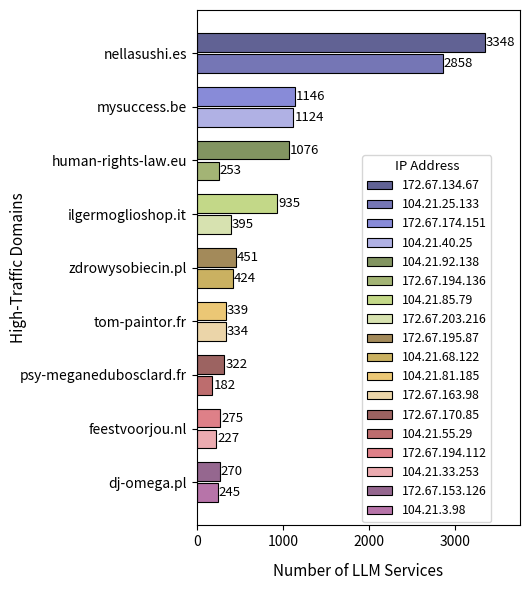

Reproduce this figure in Python. (Note: this script raises an exception after producing the figure.)
import pandas as pd
import matplotlib.pyplot as plt
import numpy as np
import seaborn as sns


# 构造数据
data = {
    "domain": [
        "nellasushi.es", "nellasushi.es",
        "mysuccess.be", "mysuccess.be",
        "human-rights-law.eu", "human-rights-law.eu",
        "ilgermoglioshop.it", "ilgermoglioshop.it",
        "zdrowysobiecin.pl", "zdrowysobiecin.pl",
        "tom-paintor.fr", "tom-paintor.fr",
        "psy-meganedubosclard.fr", "psy-meganedubosclard.fr",
        "feestvoorjou.nl", "feestvoorjou.nl",
        "dj-omega.pl", "dj-omega.pl",
    ],
    "ip": [
        "172.67.134.67", "104.21.25.133",
        "172.67.174.151", "104.21.40.25",
        "104.21.92.138", "172.67.194.136",
        "104.21.85.79", "172.67.203.216",
        "172.67.195.87", "104.21.68.122",
        "104.21.81.185", "172.67.163.98",
        "172.67.170.85", "104.21.55.29",
        "172.67.194.112", "104.21.33.253",
        "172.67.153.126", "104.21.3.98"
    ],
    "count": [
        3348, 2858,
        1146, 1124,
        1076, 253,
        935, 395,
        451, 424,
        339, 334,
        322, 182,
        275, 227,
        270, 245
    ]
}

df = pd.DataFrame(data)

# 获取唯一 domain 和 ip
domains = df['domain'].unique()
ips = df['ip'].unique()

# 准备绘图参数
bar_height = 0.35  # 每个柱子的高度
group_gap = 0.2    # 每组之间的间距
n_ips = len(df['ip'].unique())

# 为每个柱子计算 y 位置
positions = []
labels = []
y_base = 0

for domain in domains:
    subset = df[df['domain'] == domain]
    for i in range(len(subset)):
        positions.append(y_base - i * bar_height)
        labels.append(domain)
    y_base -= (len(subset) * bar_height + group_gap)

# 创建图
fig, ax = plt.subplots(figsize=(5.4, 6))  # 图稍微收窄

base_colors = sns.color_palette("tab20b", len(df))  # 或 "Set2", "pastel", "bright", "dark", "muted"
alpha = 0.8  # 透明度：0 = 完全透明，1 = 不透明
colors = [(r, g, b, alpha) for (r, g, b) in base_colors]

for i, row in df.iterrows():
    ax.barh(
        y=positions[i],
        width=row['count'],
        height=bar_height * 0.9,
        color=colors[i],
        edgecolor='black',   # ✅ 加边框
        linewidth=0.8,        # ✅ 可选：边框粗细（默认 1.0）
        label=row['ip']
    )
    ax.text(row['count'] + 10, positions[i], str(row['count']), va='center', fontsize=9.5)

# 柱子的最大值
max_value = df['count'].max()

# 设置 X 轴最大值，仅比最大值多 50（用于显示右侧数字）
ax.set_xlim(0, max_value + 410)

# ✅ 去重图例 + 下移
handles, labels = ax.get_legend_handles_labels()
by_label = dict(zip(labels, handles))
ax.legend(
    by_label.values(),
    by_label.keys(),
    title="IP Address",
    loc="upper right",
    bbox_to_anchor=(0.93, 0.73),  # ⬅️ 适当向下调整
    fontsize=8.8,
    title_fontsize=9.5
)

# 设置 Y 轴标签
ax.set_yticks([np.mean(positions[i:i+2]) for i in range(0, len(positions), 2)])
ax.set_yticklabels(domains)
# ax.set_yticklabels(domains, rotation=45, ha='right')
ax.set_xlabel("Number of LLM Services",fontsize=11,labelpad=10)
ax.set_ylabel("High-Traffic Domains",fontsize=11,labelpad=-5)

plt.tight_layout()
plt.savefig("step1_2_domain/domain.pdf", format="pdf", bbox_inches="tight")
plt.show()